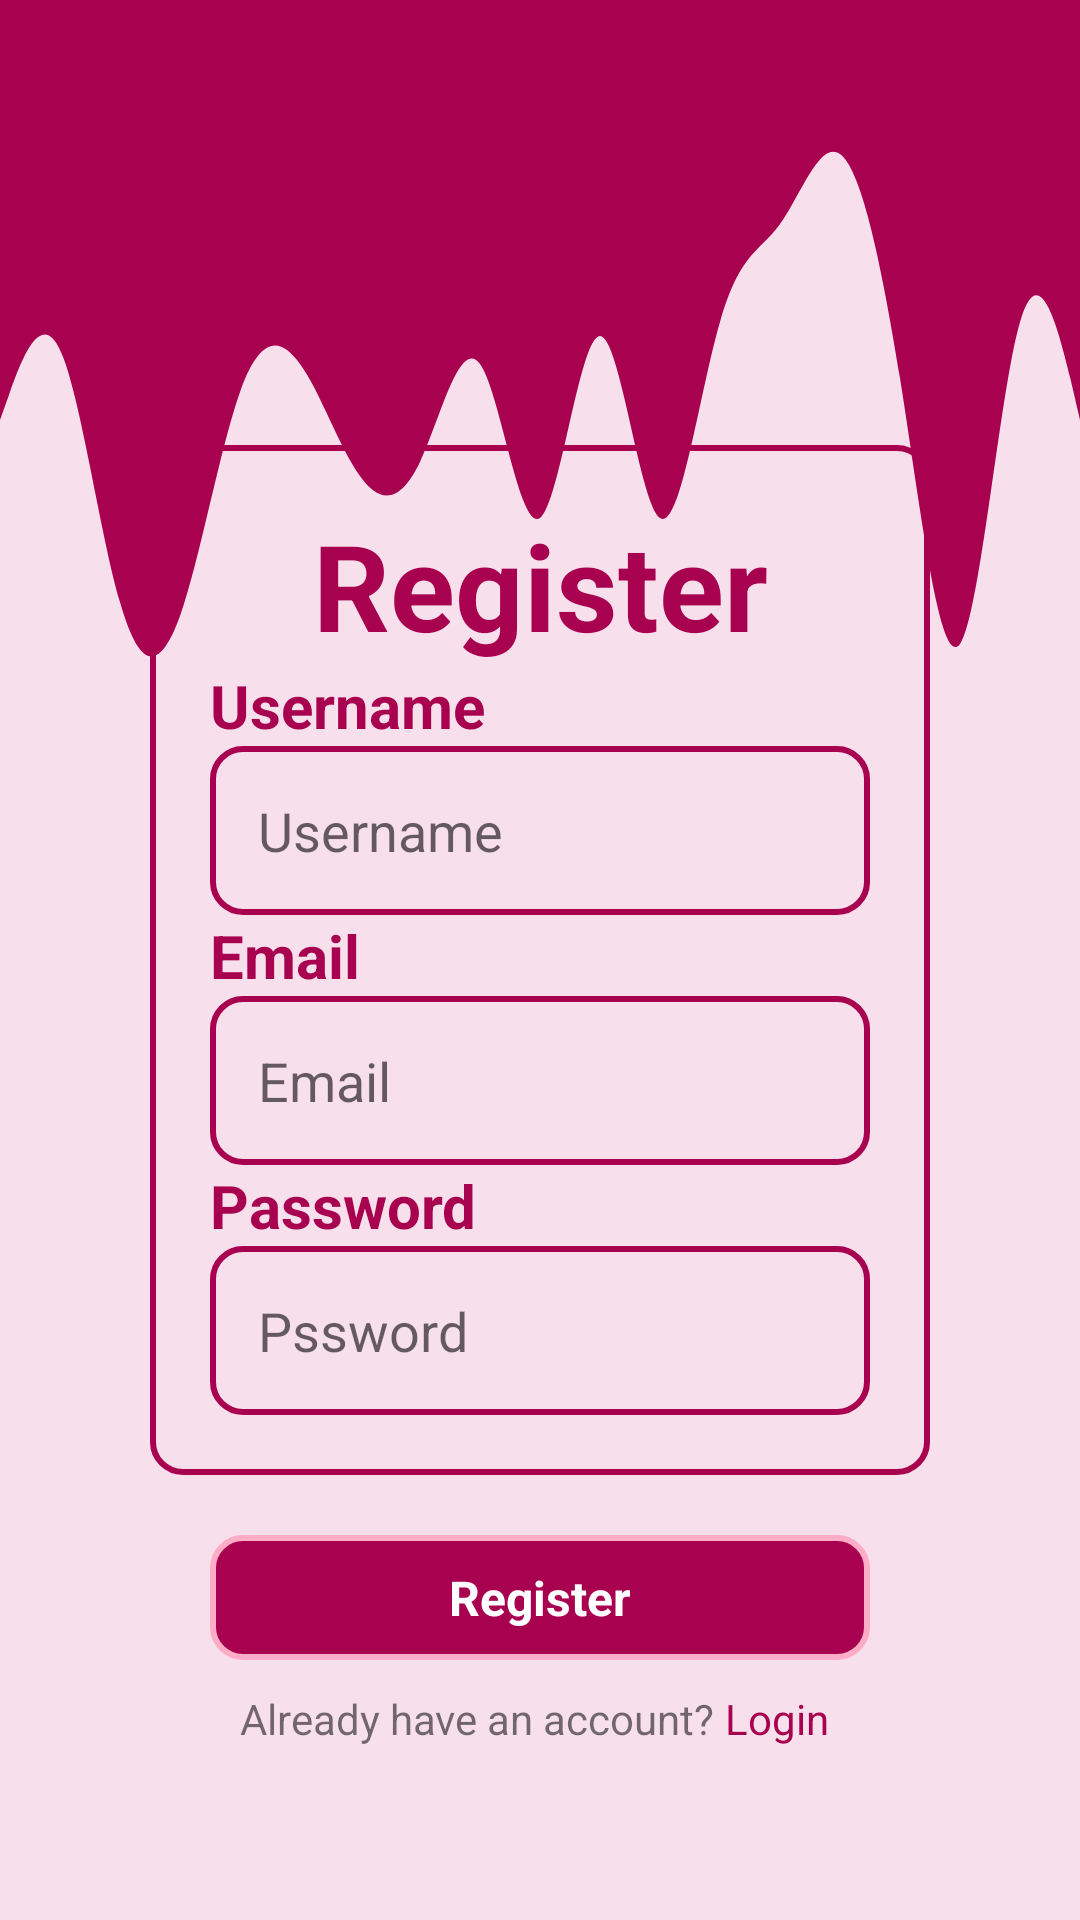

Android layout source for this screen:
<!-- AndroidManifest.xml: application theme Theme.BCASPAY -->
<!-- res/layout/activity_register.xml -->
<?xml version="1.0" encoding="utf-8"?>
<androidx.constraintlayout.widget.ConstraintLayout xmlns:android="http://schemas.android.com/apk/res/android"
    xmlns:app="http://schemas.android.com/apk/res-auto"
    xmlns:tools="http://schemas.android.com/tools"
    android:layout_width="match_parent"
    android:layout_height="match_parent"
    android:background="@color/primary">

    <androidx.constraintlayout.widget.ConstraintLayout
        android:layout_width="match_parent"
        android:layout_height="wrap_content"
        android:background="@drawable/wave"
        android:padding="140dp"
        app:layout_constraintEnd_toEndOf="parent"
        app:layout_constraintStart_toStartOf="parent"
        app:layout_constraintTop_toTopOf="parent">

    </androidx.constraintlayout.widget.ConstraintLayout>

    <androidx.constraintlayout.widget.ConstraintLayout
        android:layout_width="match_parent"
        android:layout_height="match_parent"
        android:padding="50dp"
        app:layout_constraintBottom_toBottomOf="parent"
        app:layout_constraintEnd_toEndOf="parent"
        app:layout_constraintStart_toStartOf="parent"
        app:layout_constraintTop_toTopOf="parent">

        <androidx.constraintlayout.widget.ConstraintLayout
            android:id="@+id/constraint_tv"
            android:layout_width="match_parent"
            android:layout_height="wrap_content"
            android:background="@drawable/background_textview"
            android:padding="20dp"
            app:layout_constraintBottom_toBottomOf="parent"
            app:layout_constraintEnd_toEndOf="parent"
            app:layout_constraintStart_toStartOf="parent"
            app:layout_constraintTop_toTopOf="parent">

            <androidx.constraintlayout.widget.ConstraintLayout
                android:id="@+id/constraint_txtregister"
                android:layout_width="match_parent"
                android:layout_height="wrap_content"
                app:layout_constraintEnd_toEndOf="parent"
                app:layout_constraintStart_toStartOf="parent"
                app:layout_constraintTop_toTopOf="parent">

                <TextView
                    android:id="@+id/txt_registertext"
                    android:layout_width="wrap_content"
                    android:layout_height="wrap_content"
                    android:text="Register"
                    android:textColor="@color/secondary"
                    android:textSize="40sp"
                    android:textStyle="bold"
                    app:layout_constraintEnd_toEndOf="parent"
                    app:layout_constraintStart_toStartOf="parent"
                    app:layout_constraintTop_toTopOf="parent" />
            </androidx.constraintlayout.widget.ConstraintLayout>

            <TextView
                android:id="@+id/txt_username"
                android:layout_width="wrap_content"
                android:layout_height="wrap_content"
                android:text="Username"
                android:textColor="@color/secondary"
                android:textSize="20sp"
                android:textStyle="bold"
                app:layout_constraintStart_toStartOf="parent"
                app:layout_constraintTop_toBottomOf="@id/constraint_txtregister" />

            <EditText
                android:id="@+id/input_username"
                android:layout_width="match_parent"
                android:layout_height="wrap_content"
                android:background="@drawable/background_textview"
                android:hint="Username"
                android:padding="16dp"
                app:layout_constraintStart_toStartOf="parent"
                app:layout_constraintTop_toBottomOf="@id/txt_username" />

            <TextView
                android:id="@+id/txt_email"
                android:layout_width="wrap_content"

                android:layout_height="wrap_content"
                android:text="Email"
                android:textColor="@color/secondary"
                android:textSize="20sp"
                android:textStyle="bold"
                app:layout_constraintStart_toStartOf="parent"
                app:layout_constraintTop_toBottomOf="@id/input_username" />

            <EditText
                android:id="@+id/input_email"
                android:layout_width="match_parent"
                android:layout_height="wrap_content"
                android:background="@drawable/background_textview"
                android:hint="Email"
                android:padding="16dp"
                app:layout_constraintStart_toStartOf="parent"
                app:layout_constraintTop_toBottomOf="@id/txt_email" />

            <TextView
                android:id="@+id/txt_password"
                android:layout_width="wrap_content"
                android:layout_height="wrap_content"
                android:text="Password"
                android:textColor="@color/secondary"
                android:textSize="20sp"
                android:textStyle="bold"
                app:layout_constraintStart_toStartOf="parent"
                app:layout_constraintTop_toBottomOf="@id/input_email" />

            <EditText
                android:id="@+id/input_password"
                android:layout_width="match_parent"
                android:layout_height="wrap_content"
                android:background="@drawable/background_textview"
                android:hint="Pssword"
                android:padding="16dp"
                app:layout_constraintStart_toStartOf="parent"
                app:layout_constraintTop_toBottomOf="@id/txt_password" />
        </androidx.constraintlayout.widget.ConstraintLayout>

        <androidx.constraintlayout.widget.ConstraintLayout
            android:id="@+id/btn_submit"
            android:layout_width="match_parent"
            android:layout_height="wrap_content"
            android:layout_margin="20dp"
            android:background="@drawable/background_button_selector"
            android:padding="10dp"
            app:layout_constraintEnd_toEndOf="parent"
            app:layout_constraintStart_toStartOf="parent"
            app:layout_constraintTop_toBottomOf="@+id/constraint_tv">

            <TextView
                android:layout_width="wrap_content"
                android:layout_height="wrap_content"
                android:text="Register"
                android:textColor="#ffff"
                android:textSize="16sp"
                android:textStyle="bold"
                app:layout_constraintEnd_toEndOf="parent"
                app:layout_constraintStart_toStartOf="parent"
                app:layout_constraintTop_toTopOf="parent" />

        </androidx.constraintlayout.widget.ConstraintLayout>

        <androidx.constraintlayout.widget.ConstraintLayout
            android:layout_width="match_parent"
            android:layout_height="wrap_content"
            android:padding="10dp"
            app:layout_constraintEnd_toEndOf="parent"
            app:layout_constraintStart_toStartOf="parent"
            app:layout_constraintTop_toBottomOf="@+id/btn_submit">

            <LinearLayout
                app:layout_constraintStart_toStartOf="parent"
                app:layout_constraintTop_toTopOf="parent"
                android:layout_width="match_parent"
                android:layout_height="wrap_content"
                android:gravity="center"
                android:orientation="horizontal"

                >

                <TextView
                    android:id="@+id/txt_register"
                    android:layout_width="wrap_content"
                    android:layout_height="wrap_content"
                    android:text="Already have an account? "
                    />

                <TextView
                    android:id="@+id/txt_LoginAccount"
                    android:layout_width="wrap_content"
                    android:layout_height="wrap_content"
                    android:gravity="center"
                    android:text="Login "
                    android:textColor="@color/secondary" />
            </LinearLayout>
        </androidx.constraintlayout.widget.ConstraintLayout>
    </androidx.constraintlayout.widget.ConstraintLayout>
    
    
    
    
    
    
    
    
    
    

    
    
    
    

    
    
    
    
    
    

    
    
    
    
    
    
    
    
    
    
    


</androidx.constraintlayout.widget.ConstraintLayout>
<!-- resources referenced by this layout -->
<resources>
  <color name="primary">#F7DFEB</color>
  <color name="purple_700">#FF3700B3</color>
  <color name="secondary">#a8014f</color>
  <!-- drawable background_button_selector (drawable) -->
  <?xml version="1.0" encoding="utf-8"?>
  <selector xmlns:android="http://schemas.android.com/apk/res/android">
  
      <item android:state_pressed="true" android:drawable="@drawable/background_button_onclick">
      </item>
      <item android:state_enabled="true" android:drawable="@drawable/background_button">
      </item>
      
      
      
      
      
  </selector>
  <!-- drawable background_textview (drawable) -->
  <?xml version="1.0" encoding="utf-8"?>
  <shape xmlns:android="http://schemas.android.com/apk/res/android">
  <corners
      android:radius="10dp"/>
      <stroke
          android:width="2dp"
          android:color="@color/secondary"
          />
  
  </shape>
  <!-- drawable wave (drawable) -->
  <vector xmlns:android="http://schemas.android.com/apk/res/android"
      android:width="1440dp"
      android:height="320dp"
      android:viewportWidth="1440"
      android:viewportHeight="320">
    <path
        android:pathData="M0,160L13.3,149.3C26.7,139 53,117 80,133.3C106.7,149 133,203 160,229.3C186.7,256 213,256 240,234.7C266.7,213 293,171 320,149.3C346.7,128 373,128 400,138.7C426.7,149 453,171 480,181.3C506.7,192 533,192 560,176C586.7,160 613,128 640,138.7C666.7,149 693,203 720,197.3C746.7,192 773,128 800,128C826.7,128 853,192 880,197.3C906.7,203 933,149 960,122.7C986.7,96 1013,96 1040,85.3C1066.7,75 1093,53 1120,58.7C1146.7,64 1173,96 1200,144C1226.7,192 1253,256 1280,245.3C1306.7,235 1333,149 1360,122.7C1386.7,96 1413,128 1427,144L1440,160L1440,0L1426.7,0C1413.3,0 1387,0 1360,0C1333.3,0 1307,0 1280,0C1253.3,0 1227,0 1200,0C1173.3,0 1147,0 1120,0C1093.3,0 1067,0 1040,0C1013.3,0 987,0 960,0C933.3,0 907,0 880,0C853.3,0 827,0 800,0C773.3,0 747,0 720,0C693.3,0 667,0 640,0C613.3,0 587,0 560,0C533.3,0 507,0 480,0C453.3,0 427,0 400,0C373.3,0 347,0 320,0C293.3,0 267,0 240,0C213.3,0 187,0 160,0C133.3,0 107,0 80,0C53.3,0 27,0 13,0L0,0Z"
        android:fillColor="#a8014f"/>
  </vector>
  <style name="Theme.BCASPAY" parent="Theme.MaterialComponents.DayNight.NoActionBar">
          
          <item name="colorPrimary">@color/purple_500</item>
          <item name="colorPrimaryVariant">@color/purple_700</item>
          <item name="colorOnPrimary">@color/white</item>
          
          <item name="colorSecondary">@color/teal_200</item>
          <item name="colorSecondaryVariant">@color/teal_700</item>
          <item name="colorOnSecondary">@color/black</item>
          
          <item name="android:statusBarColor">?attr/colorPrimaryVariant</item>
          
      </style>
  <!-- drawable background_button_onclick (drawable) -->
  <?xml version="1.0" encoding="utf-8"?>
  <shape xmlns:android="http://schemas.android.com/apk/res/android">
      <solid
          android:color="@color/primary"
          />
      <stroke
          android:width="2dp"
          android:color="@color/secondary" />
      <corners android:radius="10dp" />
  </shape>
  <!-- drawable background_button (drawable) -->
  <?xml version="1.0" encoding="utf-8"?>
  <shape xmlns:android="http://schemas.android.com/apk/res/android">
      <solid
          android:color="#a8014f"
          />
      <stroke
          android:width="2dp"
          android:color="#FFACC7" />
      <corners android:radius="10dp" />
  
  </shape>
  <color name="purple_500">#FF6200EE</color>
  <color name="white">#FFFFFFFF</color>
  <color name="teal_200">#FF03DAC5</color>
  <color name="teal_700">#FF018786</color>
  <color name="black">#FF000000</color>
</resources>
